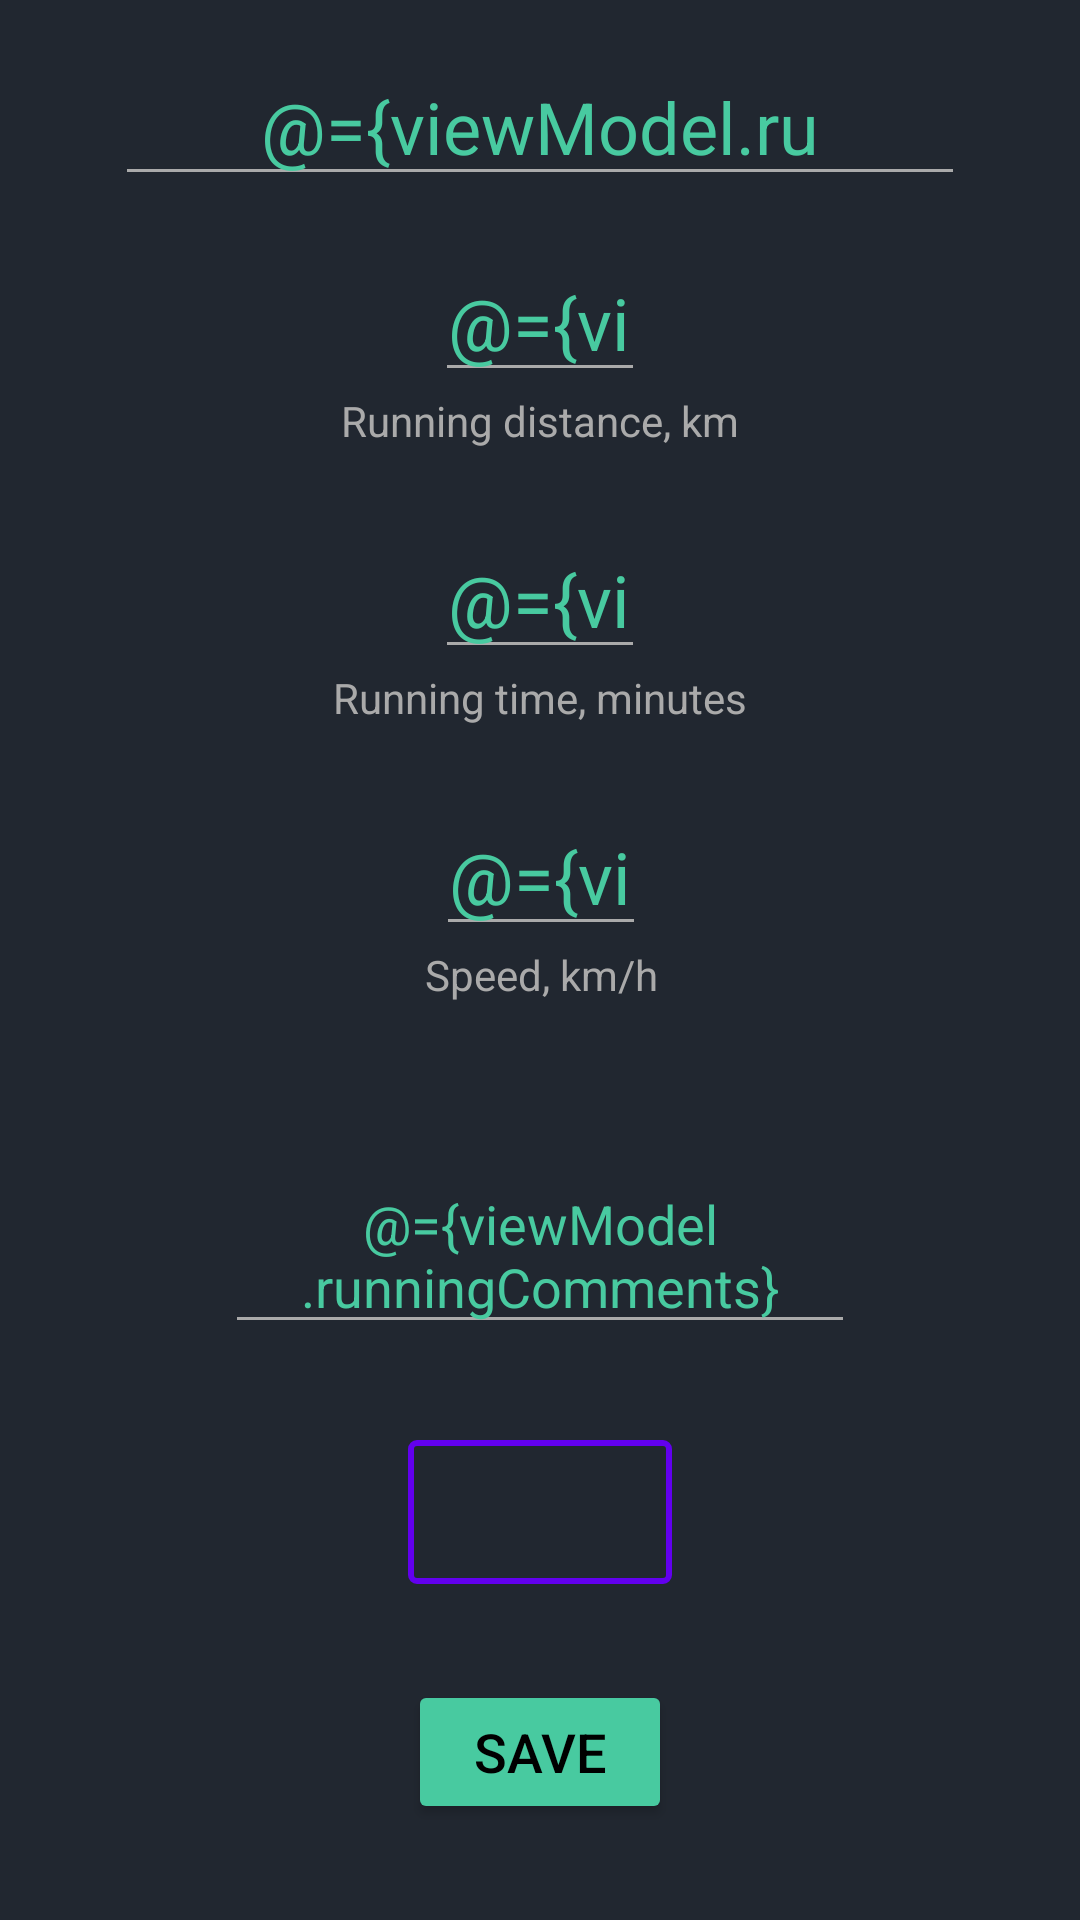

Android layout source for this screen:
<!-- AndroidManifest.xml: application theme MyTheme -->
<!-- res/layout/running_fragment_layout.xml -->
<?xml version="1.0" encoding="utf-8"?>
<layout xmlns:tools="http://schemas.android.com/tools"
    xmlns:app="http://schemas.android.com/apk/res-auto"
    xmlns:android="http://schemas.android.com/apk/res/android">
    <data>
        <variable
            name="viewModel"
            type="com.thedistantblue.triaryapp.viewmodels.RunningViewModel" />
    </data>

    <androidx.constraintlayout.widget.ConstraintLayout
        android:layout_width="match_parent"
        android:layout_height="match_parent"
        android:id="@+id/running_fragment_layout">

        <Button
            android:id="@+id/running_date_button"
            android:layout_width="wrap_content"
            android:layout_height="wrap_content"
            android:layout_marginStart="8dp"
            android:layout_marginEnd="8dp"
            android:layout_marginBottom="32dp"
            android:text="@{viewModel.runningDate}"
            android:textAlignment="center"
            android:textColor="@color/DayNightColor"
            android:textSize="14sp"
            android:background="@drawable/bordered_button"
            app:layout_constraintBottom_toTopOf="@+id/running_operate_button"
            app:layout_constraintEnd_toEndOf="parent"
            app:layout_constraintStart_toStartOf="parent" />

        <Button
            android:id="@+id/running_operate_button"
            android:layout_width="wrap_content"
            android:layout_height="wrap_content"
            android:layout_marginBottom="32dp"
            android:textColor="@android:color/black"
            android:text="@string/save"
            android:backgroundTint="@color/DayNightColor"
            android:textSize="18sp"
            app:layout_constraintBottom_toBottomOf="parent"
            app:layout_constraintEnd_toEndOf="parent"
            app:layout_constraintStart_toStartOf="parent" />

        <EditText
            android:id="@+id/running_name"
            android:layout_width="wrap_content"
            android:layout_height="wrap_content"
            android:layout_marginTop="16dp"
            android:ems="10"
            android:inputType="textPersonName"
            android:maxLength="15"
            android:text="@={viewModel.runningName}"
            android:textAlignment="center"
            android:textColor="@color/DayNightColor"
            android:textSize="24sp"
            android:theme="@style/MyEditTextTheme"
            app:layout_constraintEnd_toEndOf="parent"
            app:layout_constraintStart_toStartOf="parent"
            app:layout_constraintTop_toTopOf="parent" />

        <EditText
            android:id="@+id/running_distance"
            android:layout_width="70dp"
            android:layout_height="wrap_content"
            android:layout_marginTop="16dp"
            android:ems="10"
            android:inputType="numberDecimal"
            android:maxLength="10"
            android:text="@={viewModel.runningDistance}"
            android:textAlignment="center"
            android:textColor="@color/DayNightColor"
            android:textSize="24sp"
            android:theme="@style/MyEditTextTheme"
            app:layout_constraintEnd_toEndOf="parent"
            app:layout_constraintStart_toStartOf="parent"
            app:layout_constraintTop_toBottomOf="@+id/running_name" />
        <TextView
            android:id="@+id/running_distance_text"
            android:layout_width="wrap_content"
            android:layout_height="wrap_content"
            android:text="@string/running_distance"
            android:textColor="@android:color/darker_gray"
            app:layout_constraintEnd_toEndOf="@+id/running_distance"
            app:layout_constraintStart_toStartOf="@+id/running_distance"
            app:layout_constraintTop_toBottomOf="@+id/running_distance" />

        <EditText
        android:id="@+id/running_time"
        android:layout_width="70dp"
            android:layout_height="wrap_content"
            android:layout_marginTop="24dp"
            android:ems="10"
            android:inputType="numberDecimal"
            android:maxLength="10"
            android:text="@={viewModel.runningTime}"
            android:textAlignment="center"
            android:textColor="@color/DayNightColor"
            android:textSize="24sp"
            android:theme="@style/MyEditTextTheme"
            app:layout_constraintEnd_toEndOf="parent"
            app:layout_constraintStart_toStartOf="parent"
            app:layout_constraintTop_toBottomOf="@+id/running_distance_text" />

        <TextView
            android:id="@+id/running_time_text"
            android:layout_width="wrap_content"
            android:layout_height="wrap_content"
            android:text="@string/running_time"
            android:textColor="@android:color/darker_gray"
            app:layout_constraintEnd_toEndOf="@+id/running_time"
            app:layout_constraintStart_toStartOf="@+id/running_time"
            app:layout_constraintTop_toBottomOf="@+id/running_time" />

        <EditText
            android:id="@+id/running_comments"
            android:layout_width="wrap_content"
            android:layout_height="wrap_content"
            android:layout_marginBottom="32dp"
            android:ems="10"
            android:inputType="textMultiLine"
            android:maxLength="50"
            android:text="@={viewModel.runningComments}"
            android:textAlignment="center"
            android:textColor="@color/DayNightColor"
            android:theme="@style/MyEditTextTheme"
            app:layout_constraintBottom_toTopOf="@+id/running_date_button"
            app:layout_constraintEnd_toEndOf="parent"
            app:layout_constraintStart_toStartOf="parent" />

        <EditText
            android:id="@+id/running_speed"
            android:layout_width="70dp"
            android:layout_height="wrap_content"
            android:layout_marginTop="24dp"
            android:ems="10"
            android:inputType="numberDecimal"
            android:maxLength="10"
            android:text="@={viewModel.runningSpeed}"
            android:textAlignment="center"
            android:textColor="@color/DayNightColor"
            android:textSize="24sp"
            android:theme="@style/MyEditTextTheme"
            app:layout_constraintEnd_toEndOf="parent"
            app:layout_constraintHorizontal_bias="0.501"
            app:layout_constraintStart_toStartOf="parent"
            app:layout_constraintTop_toBottomOf="@+id/running_time_text" />

        <TextView
            android:id="@+id/running_speed_text"
            android:layout_width="wrap_content"
            android:layout_height="wrap_content"
            android:text="@string/speed"
            android:textColor="@android:color/darker_gray"
            app:layout_constraintEnd_toEndOf="@+id/running_speed"
            app:layout_constraintStart_toStartOf="@+id/running_speed"
            app:layout_constraintTop_toBottomOf="@+id/running_speed" />

    </androidx.constraintlayout.widget.ConstraintLayout>
</layout>
<!-- resources referenced by this layout -->
<resources>
  <color name="DayNightColor">#48CAA0</color>
  <!-- drawable bordered_button (drawable-hdpi) -->
  <?xml version="1.0" encoding="utf-8"?>
  <selector xmlns:android="http://schemas.android.com/apk/res/android">
      <item>
          <shape android:shape="rectangle">
              
              <solid android:color="@android:color/transparent" />
              
              <stroke android:width="2dp" android:color="@color/design_default_color_primary" />
  
              
              <corners android:radius="2dp" />
          </shape>
      </item>
  </selector>
  <string name="running_distance">Running distance, km</string>
  <string name="running_time">Running time, minutes</string>
  <string name="save">Save</string>
  <string name="speed">Speed, km/h</string>
  <style name="MyEditTextTheme">
          <item name="android:colorControlNormal">@color/editTextColor</item>
          <item name="android:colorControlActivated">@android:color/white</item>
          <item name="android:colorControlHighlight">@android:color/white</item>
      </style>
  <style name="MyTheme" parent="Theme.MaterialComponents.DayNight.NoActionBar">
          <item name="colorPrimary">@color/DayNightColor</item>
          <item name="colorAccent">@android:color/darker_gray</item>
          <item name="colorOnSurface">@color/DayNightColor</item>
  
          
          
  
          <item name="colorPrimaryDark">@color/backgroundColor</item>
          <item name="android:colorBackground">@color/backgroundColor</item>
          <item name="android:navigationBarColor">@android:color/black</item>
          <item name="drawerArrowStyle">@style/DrawerArrowStyle</item>
  
          
          <item name="android:windowActivityTransitions">true</item>
          <item name="android:windowEnterTransition">@transition/explode</item>
          <item name="android:windowExitTransition">@transition/explode</item>
      </style>
  <color name="editTextColor">#aaa</color>
  <color name="backgroundColor">#212730</color>
  <style name="DrawerArrowStyle" parent="@style/Widget.AppCompat.DrawerArrowToggle">
          <item name="spinBars">true</item>
          <item name="color">@color/textColor</item>
      </style>
  <color name="textColor">#E0E0E0</color>
</resources>
